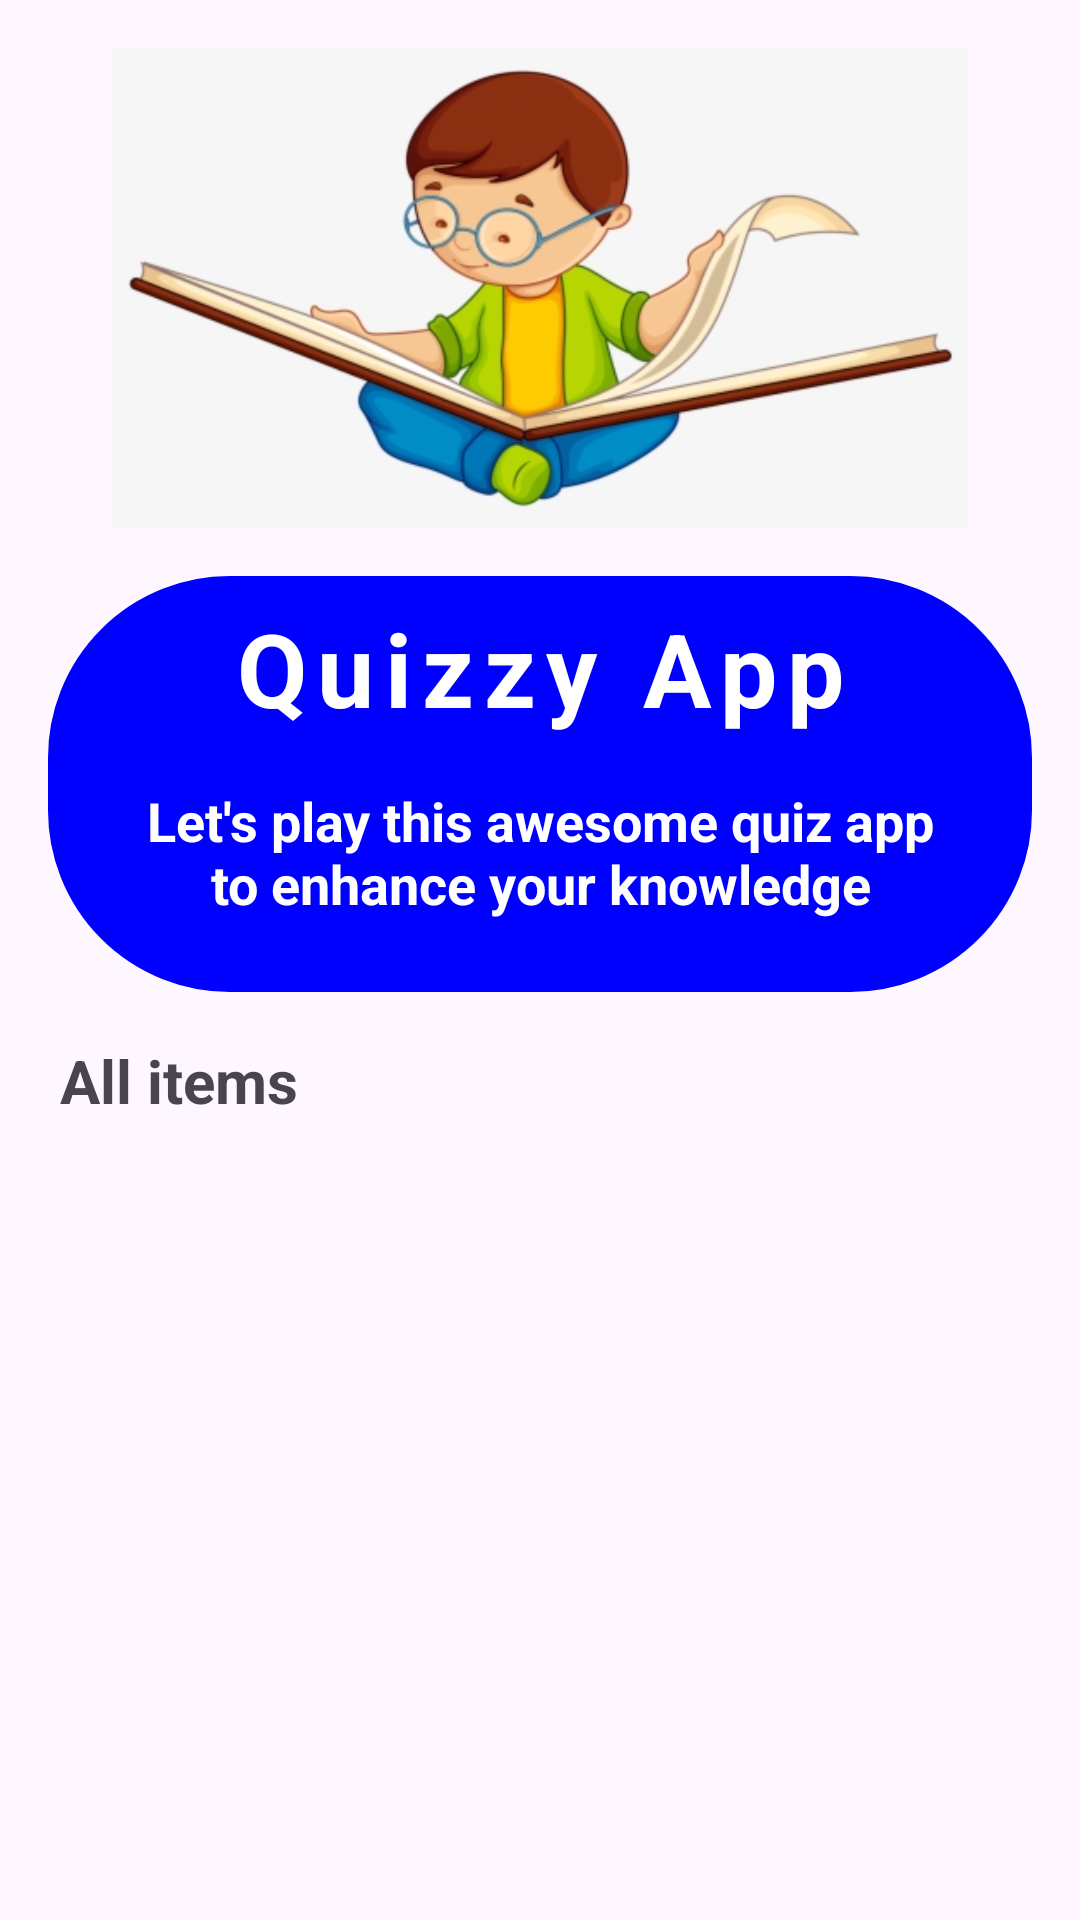

This screen was rendered from an Android layout file. Write that file and the resources it references.
<!-- AndroidManifest.xml: application theme Theme.VoxMind -->
<!-- res/layout/activity_main.xml -->
<?xml version="1.0" encoding="utf-8"?>
<LinearLayout xmlns:android="http://schemas.android.com/apk/res/android"
    xmlns:app="http://schemas.android.com/apk/res-auto"
    xmlns:tools="http://schemas.android.com/tools"
    android:layout_width="match_parent"
    android:layout_height="match_parent"
    android:orientation="vertical"
    android:padding="16dp"
    tools:context=".MainActivity">

    
    <ImageView
        android:layout_width="match_parent"
        android:layout_height="160dp"
        android:src="@drawable/voxstudy" />

    
    <LinearLayout
        android:layout_width="match_parent"
        android:layout_height="wrap_content"
        android:layout_marginTop="16dp"
        android:background="@drawable/rounded_corner"
        android:backgroundTint="@color/blue"
        android:padding="8dp"
        android:orientation="vertical">

        <TextView
            android:layout_width="match_parent"
            android:layout_height="wrap_content"
            android:text="Quizzy App"
            android:gravity="center"
            android:textSize="34sp"
            android:letterSpacing="0.1"
            android:textColor="@color/white"
            android:textStyle="bold" />

        <TextView
            android:layout_width="match_parent"
            android:layout_height="wrap_content"
            android:text="Let's play this awesome quiz app to enhance your knowledge"
            android:gravity="center"
            android:textSize="18sp"
            android:layout_margin="16dp"
            android:textColor="@color/white"
            android:textStyle="bold" />
    </LinearLayout>

    
    <TextView
        android:layout_width="wrap_content"
        android:layout_height="wrap_content"
        android:text="All items"
        android:layout_marginTop="16dp"
        android:layout_marginStart="4dp"
        android:textSize="20sp"
        android:textStyle="bold" />

    
    <RelativeLayout
        android:layout_width="match_parent"
        android:layout_height="match_parent">
        <ProgressBar
            android:layout_width="20dp"
            android:layout_height="20dp"
            android:layout_centerInParent="true"
            android:visibility="gone"
            android:id="@+id/progress_bar" />

        <androidx.recyclerview.widget.RecyclerView
            android:layout_width="match_parent"
            android:layout_height="wrap_content"
            android:layout_marginTop="16dp"
            android:id="@+id/recycler_view" />
    </RelativeLayout>
</LinearLayout>
<!-- resources referenced by this layout -->
<resources>
  <color name="blue">#FF0000FF</color>
  <color name="white">#FFFFFFFF</color>
  <!-- drawable rounded_corner (drawable) -->
  <?xml version="1.0" encoding="utf-8"?>
  <shape xmlns:android="http://schemas.android.com/apk/res/android">
      <stroke
          android:width="1dp"
          android:color="@color/white" />
  
      <corners
          android:radius="60dp" />
  </shape>
  <!-- drawable voxstudy: png bitmap (drawable, 55245 bytes) -->
  <style name="Theme.VoxMind" parent="Base.Theme.VoxMind" />
  <style name="Base.Theme.VoxMind" parent="Theme.Material3.DayNight.NoActionBar">
          
          <item name="colorPrimary">@color/red</item>
      </style>
  <color name="red">#FFFF0000</color>
</resources>
